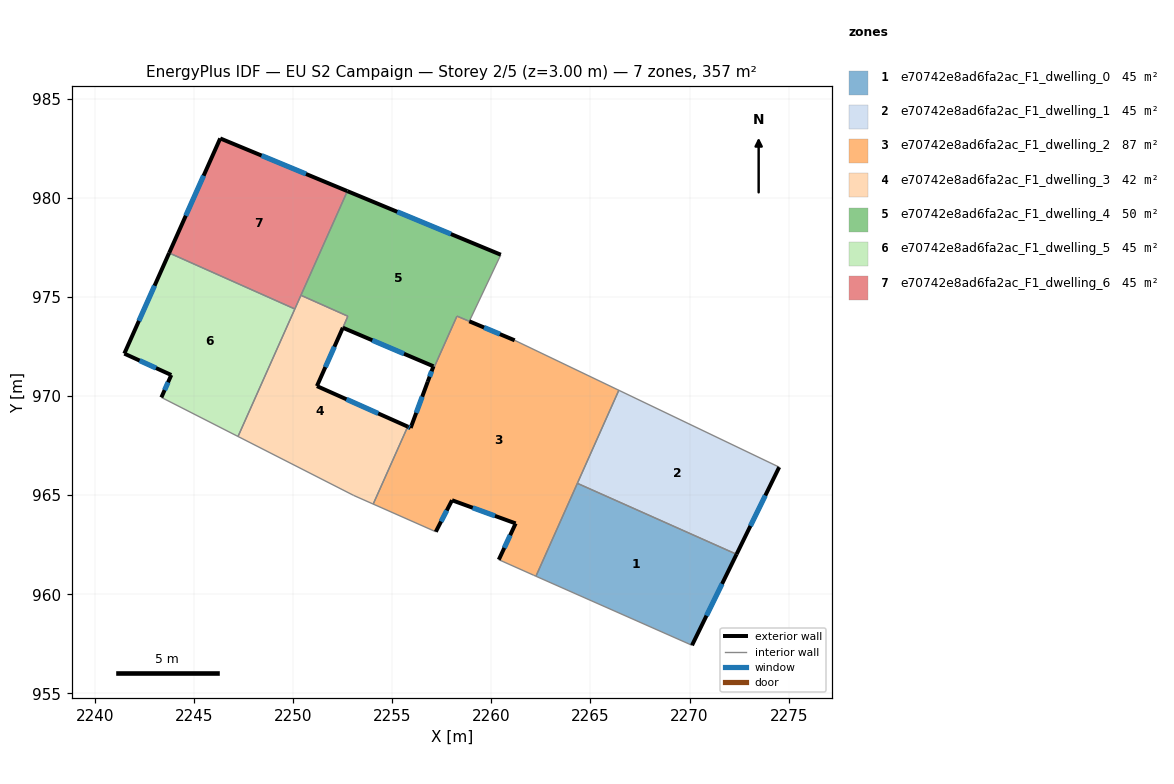
=== STOREY PLAN SPEC (per zone: floor XY polygon, exterior-wall plan segments, windows/doors) ===
zone 1: e70742e8ad6fa2ac_F1_dwelling_0  (44.6 m²)
  floor: (2272.37, 962.02) (2270.12, 957.42) (2262.25, 960.91) (2264.34, 965.60)
  exterior wall: (2270.12, 957.42) – (2272.37, 962.02)  [5.1 m]
    window: (2270.85, 958.92) – (2271.64, 960.52)  [1.9 m²]
  interior walls: 3
zone 2: e70742e8ad6fa2ac_F1_dwelling_1  (44.6 m²)
  floor: (2274.52, 966.42) (2272.37, 962.02) (2264.34, 965.60) (2266.43, 970.29)
  exterior wall: (2272.37, 962.02) – (2274.52, 966.42)  [4.9 m]
    window: (2273.07, 963.45) – (2273.82, 964.99)  [1.8 m²]
  interior walls: 3
zone 3: e70742e8ad6fa2ac_F1_dwelling_2  (86.5 m²)
  floor: (2266.43, 970.29) (2262.25, 960.91) (2262.12, 960.96) (2260.37, 961.75) (2261.22, 963.58) (2258.01, 964.75) (2257.19, 963.16) (2254.03, 964.55) (2255.78, 968.46) (2255.92, 968.39) (2256.79, 970.73) (2258.26, 974.04) (2261.17, 972.82)
  exterior wall: (2261.22, 963.58) – (2260.37, 961.75)  [2.0 m]
    window: (2260.95, 962.98) – (2260.65, 962.34)  [0.7 m²]
  exterior wall: (2258.01, 964.75) – (2261.22, 963.58)  [3.4 m]
    window: (2259.06, 964.36) – (2260.18, 963.96)  [1.3 m²]
  exterior wall: (2257.19, 963.16) – (2258.01, 964.75)  [1.8 m]
    window: (2257.46, 963.67) – (2257.75, 964.23)  [0.7 m²]
  exterior wall: (2255.92, 968.39) – (2255.78, 968.46)  [0.2 m]
    window: (2255.88, 968.42) – (2255.82, 968.44)  [0.1 m²]
  exterior wall: (2256.79, 970.73) – (2255.92, 968.39)  [2.5 m]
    window: (2256.51, 969.97) – (2256.20, 969.15)  [0.9 m²]
  exterior wall: (2261.17, 972.82) – (2258.88, 973.78)  [2.5 m]
    window: (2260.43, 973.13) – (2259.63, 973.46)  [0.9 m²]
  interior walls: 9
zone 4: e70742e8ad6fa2ac_F1_dwelling_3  (41.6 m²)
  floor: (2252.75, 974.03) (2252.50, 973.45) (2251.19, 970.50) (2255.78, 968.46) (2254.03, 964.55) (2253.05, 964.99) (2247.21, 967.96) (2250.39, 975.09)
  exterior wall: (2255.78, 968.46) – (2251.19, 970.50)  [5.0 m]
    window: (2254.29, 969.13) – (2252.68, 969.84)  [1.8 m²]
  exterior wall: (2251.19, 970.50) – (2252.50, 973.45)  [3.2 m]
    window: (2251.62, 971.46) – (2252.08, 972.49)  [1.2 m²]
  interior walls: 7
zone 5: e70742e8ad6fa2ac_F1_dwelling_4  (50.3 m²)
  floor: (2260.47, 977.13) (2258.88, 973.78) (2258.26, 974.04) (2256.79, 970.73) (2257.07, 971.50) (2252.50, 973.46) (2252.75, 974.03) (2250.39, 975.09) (2252.73, 980.34)
  exterior wall: (2260.47, 977.13) – (2252.73, 980.34)  [8.4 m]
    window: (2257.96, 978.18) – (2255.25, 979.30)  [3.1 m²]
  exterior wall: (2257.07, 971.50) – (2256.79, 970.73)  [0.8 m]
    window: (2256.98, 971.25) – (2256.88, 970.98)  [0.3 m²]
  exterior wall: (2252.50, 973.45) – (2257.07, 971.50)  [5.0 m]
    window: (2253.99, 972.82) – (2255.59, 972.14)  [1.8 m²]
  interior walls: 6
zone 6: e70742e8ad6fa2ac_F1_dwelling_5  (44.6 m²)
  floor: (2250.08, 974.40) (2247.21, 967.96) (2243.34, 969.93) (2243.84, 971.07) (2241.47, 972.14) (2243.74, 977.22)
  exterior wall: (2243.84, 971.07) – (2243.34, 969.93)  [1.2 m]
    window: (2243.68, 970.70) – (2243.51, 970.30)  [0.5 m²]
  exterior wall: (2241.47, 972.14) – (2243.84, 971.07)  [2.6 m]
    window: (2242.24, 971.79) – (2243.07, 971.42)  [1.0 m²]
  exterior wall: (2243.74, 977.22) – (2241.47, 972.14)  [5.6 m]
    window: (2243.00, 975.57) – (2242.21, 973.80)  [2.0 m²]
  interior walls: 3
zone 7: e70742e8ad6fa2ac_F1_dwelling_6  (44.6 m²)
  floor: (2252.73, 980.34) (2250.08, 974.40) (2243.74, 977.22) (2246.31, 983.00)
  exterior wall: (2246.31, 983.00) – (2243.74, 977.22)  [6.3 m]
    window: (2245.48, 981.12) – (2244.58, 979.10)  [2.3 m²]
  exterior wall: (2252.73, 980.34) – (2246.31, 983.00)  [6.9 m]
    window: (2250.64, 981.21) – (2248.40, 982.14)  [2.5 m²]
  interior walls: 3

=== DERIVED (storey summary) ===
Building: EU S2 Campaign
Storey: 2 of 5  (floor level z = 3.00 m)
Storey gross floor area: 356.6 m²
Zones on this storey: 7
  - e70742e8ad6fa2ac_F1_dwelling_0: floor 44.6 m²; exterior wall 5.1 m (15.3 m²); 1 window(s) 1.9 m²; WWR 12.2%
  - e70742e8ad6fa2ac_F1_dwelling_1: floor 44.6 m²; exterior wall 4.9 m (14.7 m²); 1 window(s) 1.8 m²; WWR 12.2%
  - e70742e8ad6fa2ac_F1_dwelling_2: floor 86.5 m²; exterior wall 12.4 m (37.1 m²); 6 window(s) 4.5 m²; WWR 12.2%
  - e70742e8ad6fa2ac_F1_dwelling_3: floor 41.6 m²; exterior wall 8.2 m (24.7 m²); 2 window(s) 3.0 m²; WWR 12.2%
  - e70742e8ad6fa2ac_F1_dwelling_4: floor 50.3 m²; exterior wall 14.2 m (42.5 m²); 3 window(s) 5.2 m²; WWR 12.2%
  - e70742e8ad6fa2ac_F1_dwelling_5: floor 44.6 m²; exterior wall 9.4 m (28.2 m²); 3 window(s) 3.4 m²; WWR 12.2%
  - e70742e8ad6fa2ac_F1_dwelling_6: floor 44.6 m²; exterior wall 13.3 m (39.8 m²); 2 window(s) 4.9 m²; WWR 12.2%
Zone adjacency (shared interzone walls):
  - e70742e8ad6fa2ac_F1_dwelling_0 ↔ e70742e8ad6fa2ac_F1_dwelling_1
  - e70742e8ad6fa2ac_F1_dwelling_0 ↔ e70742e8ad6fa2ac_F1_dwelling_2
  - e70742e8ad6fa2ac_F1_dwelling_1 ↔ e70742e8ad6fa2ac_F1_dwelling_2
  - e70742e8ad6fa2ac_F1_dwelling_2 ↔ e70742e8ad6fa2ac_F1_dwelling_3
  - e70742e8ad6fa2ac_F1_dwelling_2 ↔ e70742e8ad6fa2ac_F1_dwelling_4
  - e70742e8ad6fa2ac_F1_dwelling_3 ↔ e70742e8ad6fa2ac_F1_dwelling_4
  - e70742e8ad6fa2ac_F1_dwelling_3 ↔ e70742e8ad6fa2ac_F1_dwelling_5
  - e70742e8ad6fa2ac_F1_dwelling_3 ↔ e70742e8ad6fa2ac_F1_dwelling_6
  - e70742e8ad6fa2ac_F1_dwelling_4 ↔ e70742e8ad6fa2ac_F1_dwelling_6
  - e70742e8ad6fa2ac_F1_dwelling_5 ↔ e70742e8ad6fa2ac_F1_dwelling_6